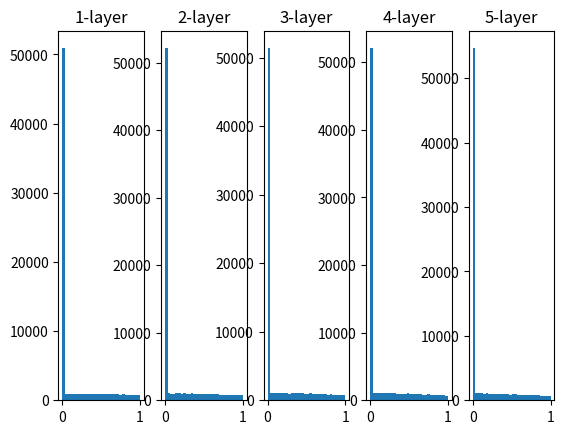

Source code (Python):
#!/usr/bin/env python3
# coding: utf-8
import sys, os
sys.path.append(os.pardir)
import numpy as np
import matplotlib.pyplot as plt

def sigmoid(x):
    return 1 / (1 + np.exp(-x))
    
def relu(x):
    return np.maximum(0, x)
    
x = np.random.randn(1000, 100)  # 1000個のデータ
node_num = 100                  # 隠れ層のノード(ニューロン)の数
hidden_layer_size = 5           # 隠れ層が5層
activations = {}                # アクティベーションの結果を格納

for i in range(hidden_layer_size):
    if i != 0:
        x = activations[i-1]
        
    #w = np.random.randn(node_num, node_num) * 1 # 標準偏差が1
    #w = np.random.randn(node_num, node_num) * 0.01 # 標準偏差が0.01
    #w = np.random.randn(node_num, node_num) / np.sqrt(node_num) # 標準偏差が1/sqrt(n)(Xavierの初期化)
    w = np.random.randn(node_num, node_num) * np.sqrt(2 / node_num) # 標準偏差がsqrt(2/n)(Heの初期化)
    
    z = np.dot(x, w)
    #a = sigmoid(z)
    #a = np.tanh(z)
    a = relu(z) # Heの初期化が適している
    activations[i] = a
    

# アクティベーションのヒストグラムを描画する
for key, acti in activations.items():
    plt.subplot(1, len(activations), key+1)
    plt.title("{}-layer".format(key+1))
    plt.hist(acti.flatten(), bins=30, range=(0, 1))
plt.show()
    
